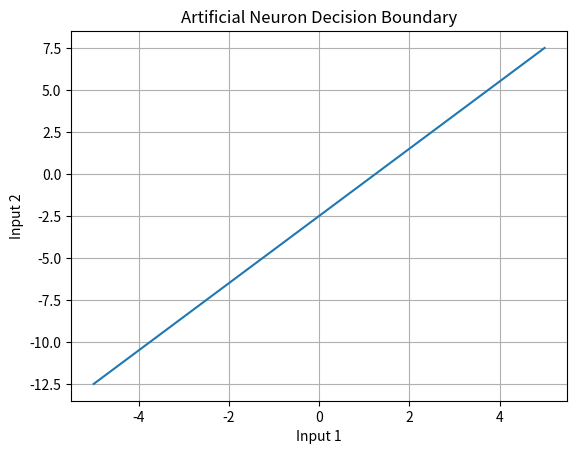

Reproduce this figure in Python.
import numpy as np
import matplotlib.pyplot as plt

# Biological Neuron
"""

- The biological neuron is the basic building block of the human brain.
- The biological neuron consists of a cell body, dendrites, and an axon.
- The cell body contains the nucleus and other organelles.
- The dendrites receive signals from other neurons.
- The axon transmits signals to other neurons.
- The biological neuron communicates with other neurons through synapses.
- The synapse is the connection between two neurons.
- The synapse allows the transmission of signals from one neuron to another.
- The biological neuron receives signals from other neurons through synapses.
- The biological neuron integrates the signals it receives and generates an output signal.
- The output signal is transmitted to other neurons through the axon.
- The biological neuron can be in an active state or an inactive state.
- The biological neuron can change its state based on the signals it receives.
- The biological neuron can learn from experience and adapt to new situations.
- The biological neuron is the basic unit of information processing in the human brain.

"""

# Artificial Neuron
"""
- The artificial neuron is the basic building block of artificial neural networks.
- The artificial neuron is inspired by the biological neuron.
- The artificial neuron consists of an input layer, a processing unit, and an output layer.
- The input layer receives input signals from the environment.
- The processing unit integrates the input signals and generates an output signal.
- The output layer transmits the output signal to other neurons.
- The artificial neuron communicates with other neurons through connections.
- The connection is the link between two neurons.
- The connection allows the transmission of signals from one neuron to another.
- The artificial neuron receives input signals from the environment through connections.
- The artificial neuron integrates the input signals and generates an output signal.
- The output signal is transmitted to other neurons through connections.
- The artificial neuron can be in an active state or an inactive state.
- The artificial neuron can change its state based on the input signals it receives.
- The artificial neuron can learn from experience and adapt to new situations.
- The artificial neuron is the basic unit of information processing in artificial neural networks.
- The artificial neuron can perform complex computations and solve difficult problems.
- The artificial neuron can be trained to perform specific tasks and achieve high levels of performance.
- The artificial neuron is a powerful tool for building intelligent systems and developing advanced technologies.
- The artificial neuron is a key component of artificial intelligence and machine learning.
- The artificial neuron is the foundation of deep learning and neural network research.
- The artificial neuron is a versatile and flexible building block that can be used in a wide range of applications.
- The artificial neuron is a fundamental concept in the field of artificial intelligence and computer science.
- The artificial neuron is a revolutionary innovation that has transformed the way we think about intelligence and computation.
- The artificial neuron is a groundbreaking invention that has opened up new possibilities for creating intelligent machines and systems.
- The artificial neuron is a remarkable achievement that has revolutionized the field of artificial intelligence and machine learning.
- The artificial neuron is a remarkable breakthrough that has paved the way for the development of advanced technologies and intelligent systems.
- The artificial neuron is a remarkable discovery that has reshaped our understanding of intelligence and computation.
- The artificial neuron is a remarkable invention that has redefined the boundaries of what is possible in the field of artificial intelligence and machine learning.
- The artificial neuron is a remarkable milestone that has set the stage for the next generation of intelligent machines and systems.
- The artificial neuron is a remarkable innovation that has sparked a revolution in the field of artificial intelligence and machine learning.

"""


# Python code to compare biological neuron and artificial neuron
# Simple example of artificial neuron computation
def artificial_neuron(inputs, weights, bias):
    # Weighted sum
    sum_result = np.dot(inputs, weights) + bias

    # Activation function (simple step function)
    output = 1 if sum_result > 0 else 0
    return output


# Example usage
inputs = np.array([1, 2, 3])  # Input signals
weights = np.array([0.4, -0.2, 0.1])  # Synaptic weights
bias = -0.5  # Bias term

# Process through artificial neuron
result = artificial_neuron(inputs, weights, bias)
print(f"Neuron output: {result}")

# Visualize the neuron's decision boundary
x = np.linspace(-5, 5, 100)
y = (-weights[0] * x - bias) / weights[1]  # Decision boundary line

plt.plot(x, y)
plt.grid(True)
plt.title("Artificial Neuron Decision Boundary")
plt.xlabel("Input 1")
plt.ylabel("Input 2")
plt.show()
